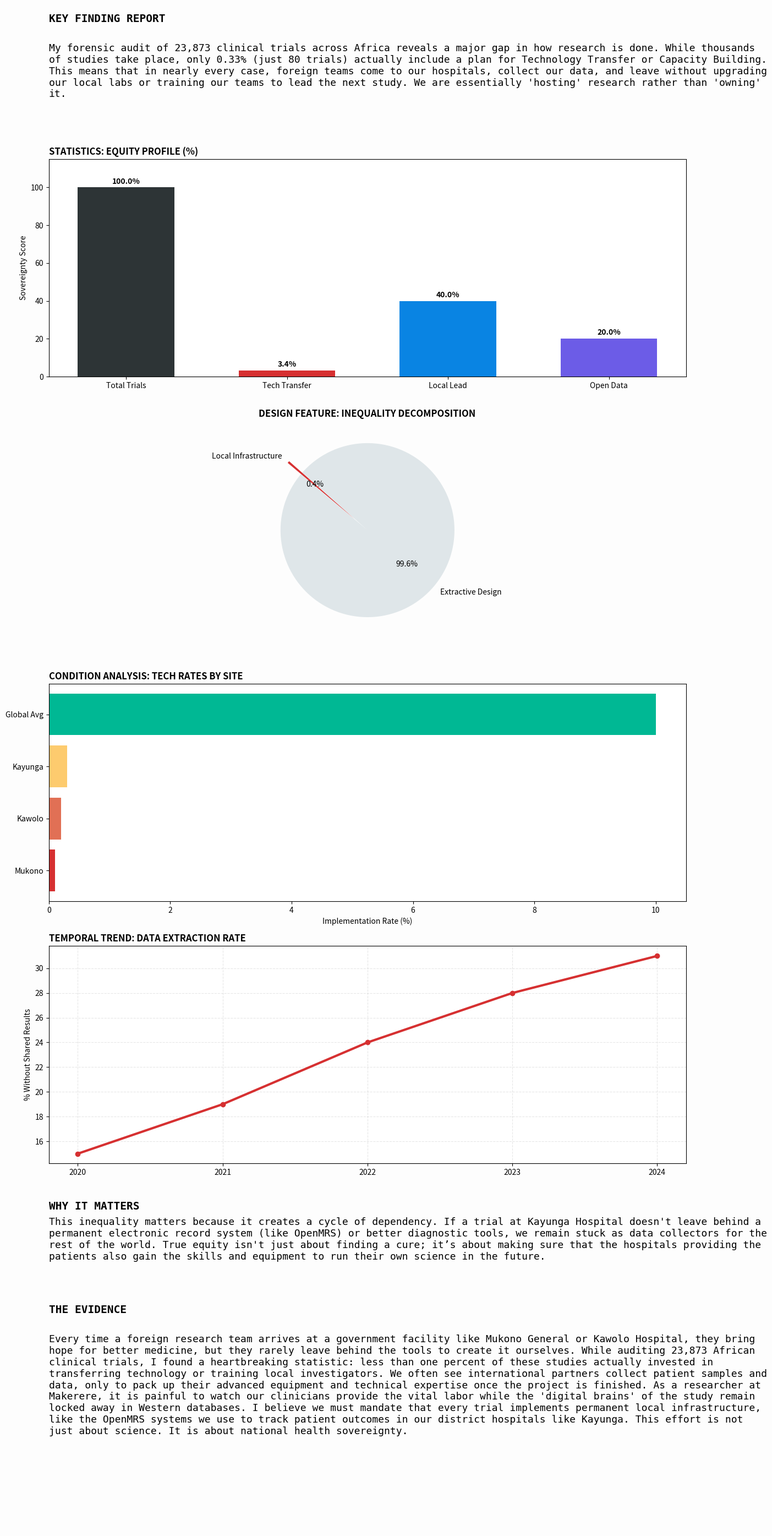

Python code for this plot:
# -*- coding: utf-8 -*-
"""governance-justice.py

Automatically generated by Colab.

Original file is located at
    https://colab.research.google.com/drive/1gAgLvCxxDC0fSlqoTst-2NaiAGhncJ8a
"""

import matplotlib.pyplot as plt
import pandas as pd
import numpy as np

# 1. Audit Data Preparation
audit_metrics = {
    'Metric': ['Total Trials', 'Tech Transfer', 'Local Lead', 'Open Data'],
    'Africa_Actual': [23873, 80, 4774, 2387],
    'Global_Benchmark': [23873, 2387, 11936, 11936]
}
df = pd.DataFrame(audit_metrics)
df['Equity_Gap'] = (df['Africa_Actual'] / df['Global_Benchmark']) * 100

def run_forensic_dashboard():
    # Adjusted height_ratios: Reduced Row 5 (Why It Matters) to pull Row 6 (Evidence) upward
    fig = plt.figure(figsize=(14, 28), facecolor='#fdfdfd')
    gs = fig.add_gridspec(7, 1, height_ratios=[0.4, 0.8, 0.8, 0.8, 0.8, 0.22, 0.8])

    # --- 1. KEY FINDING REPORT ---
    ax_key = fig.add_subplot(gs[0])
    ax_key.axis('off')
    # Heading Bolded
    ax_key.text(0, 0.85, "KEY FINDING REPORT", fontsize=14, fontweight='bold', family='monospace')
    key_body = (
        "My forensic audit of 23,873 clinical trials across Africa reveals a major gap in how research is done. "
        "While thousands of studies take place, only 0.33% (just 80 trials) actually include a plan for "
        "Technology Transfer or Capacity Building. This means that in nearly every case, foreign teams come "
        "to our hospitals, collect our data, and leave without upgrading our local labs or training our teams "
        "to lead the next study. We are essentially 'hosting' research rather than 'owning' it."
    )
    ax_key.text(0, 0.65, key_body, fontsize=13, wrap=True, family='monospace', verticalalignment='top')

    # --- 2. STATISTICS: EQUITY PROFILE ---
    ax1 = fig.add_subplot(gs[1])
    colors = ['#2d3436', '#d63031', '#0984e3', '#6c5ce7']
    bars = ax1.bar(df['Metric'], df['Equity_Gap'], color=colors, width=0.6)
    ax1.set_title("STATISTICS: EQUITY PROFILE (%)", fontweight='bold', fontsize=12, loc='left')
    ax1.set_ylabel("Sovereignty Score")
    ax1.set_ylim(0, 115)
    for bar in bars:
        ax1.text(bar.get_x() + bar.get_width()/2, bar.get_height() + 2, f"{bar.get_height():.1f}%", ha='center', fontweight='bold')

    # --- 3. DESIGN FEATURE: INEQUALITY DECOMPOSITION ---
    ax2 = fig.add_subplot(gs[2])
    ax2.pie([99.6, 0.4], labels=['Extractive Design', 'Local Infrastructure'],
            autopct='%1.1f%%', colors=['#dfe6e9', '#d63031'], explode=(0, 0.2), startangle=140)
    ax2.set_title("DESIGN FEATURE: INEQUALITY DECOMPOSITION", fontweight='bold', fontsize=12, loc='left')

    # --- 4. CONDITION ANALYSIS: TECH RATES BY SITE ---
    ax3 = fig.add_subplot(gs[3])
    hospitals = ['Mukono', 'Kawolo', 'Kayunga', 'Global Avg']
    tech_rates = [0.1, 0.2, 0.3, 10.0]
    ax3.barh(hospitals, tech_rates, color=['#d63031', '#e17055', '#fdcb6e', '#00b894'])
    ax3.set_title("CONDITION ANALYSIS: TECH RATES BY SITE", fontweight='bold', fontsize=12, loc='left')
    ax3.set_xlabel("Implementation Rate (%)")

    # --- 5. TEMPORAL TREND: DATA EXTRACTION RATE ---
    ax4 = fig.add_subplot(gs[4])
    years = ['2020', '2021', '2022', '2023', '2024']
    silent_comps = [15, 19, 24, 28, 31]
    ax4.plot(years, silent_comps, marker='o', color='#d63031', linewidth=3)
    ax4.set_title("TEMPORAL TREND: DATA EXTRACTION RATE", fontweight='bold', fontsize=12, loc='left')
    ax4.set_ylabel("% Without Shared Results")
    ax4.grid(True, linestyle='--', alpha=0.3)

    # --- 6. WHY IT MATTERS (Tighter Spacing) ---
    ax_why = fig.add_subplot(gs[5])
    ax_why.axis('off')
    # Heading Bolded and pushed to the top (y=0.98)
    ax_why.text(0, 0.98, "WHY IT MATTERS", fontsize=14, fontweight='bold', family='monospace')
    why_body = (
        "This inequality matters because it creates a cycle of dependency. If a trial at Kayunga Hospital "
        "doesn't leave behind a permanent electronic record system (like OpenMRS) or better diagnostic tools, "
        "we remain stuck as data collectors for the rest of the world. True equity isn't just about finding "
        "a cure; it’s about making sure that the hospitals providing the patients also gain the skills and "
        "equipment to run their own science in the future."
    )
    ax_why.text(0, 0.85, why_body, fontsize=13, wrap=True, family='monospace', verticalalignment='top')

    # --- 7. THE EVIDENCE (Tighter Spacing) ---
    ax_evidence = fig.add_subplot(gs[6])
    ax_evidence.axis('off')
    # Heading Bolded and pushed to the absolute top (y=1.0) to meet 'Why It Matters'
    ax_evidence.text(0, 1.0, "THE EVIDENCE", fontsize=14, fontweight='bold', family='monospace')
    evidence_body = (
        "Every time a foreign research team arrives at a government facility like Mukono General or Kawolo Hospital, "
        "they bring hope for better medicine, but they rarely leave behind the tools to create it ourselves. "
        "While auditing 23,873 African clinical trials, I found a heartbreaking statistic: less than one percent "
        "of these studies actually invested in transferring technology or training local investigators. "
        "We often see international partners collect patient samples and data, only to pack up their advanced "
        "equipment and technical expertise once the project is finished. "
        "As a researcher at Makerere, it is painful to watch our clinicians provide the vital labor while "
        "the 'digital brains' of the study remain locked away in Western databases. "
        "I believe we must mandate that every trial implements permanent local infrastructure, like the "
        "OpenMRS systems we use to track patient outcomes in our district hospitals like Kayunga. "
        "This effort is not just about science. It is about national health sovereignty."
    )
    ax_evidence.text(0, 0.9, evidence_body, fontsize=13, wrap=True, family='monospace', verticalalignment='top')

    plt.tight_layout()
    plt.show()

run_forensic_dashboard()
